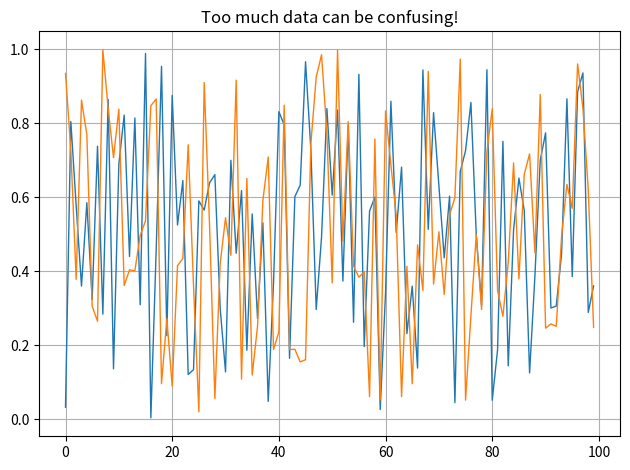

The script that saved this image:
import matplotlib.pyplot as plt
import numpy as np

for i in range(2):
    plt.plot(np.random.rand(100), linewidth=1)

plt.title("Too much data can be confusing!")
plt.grid(True)
plt.tight_layout()
plt.show()
